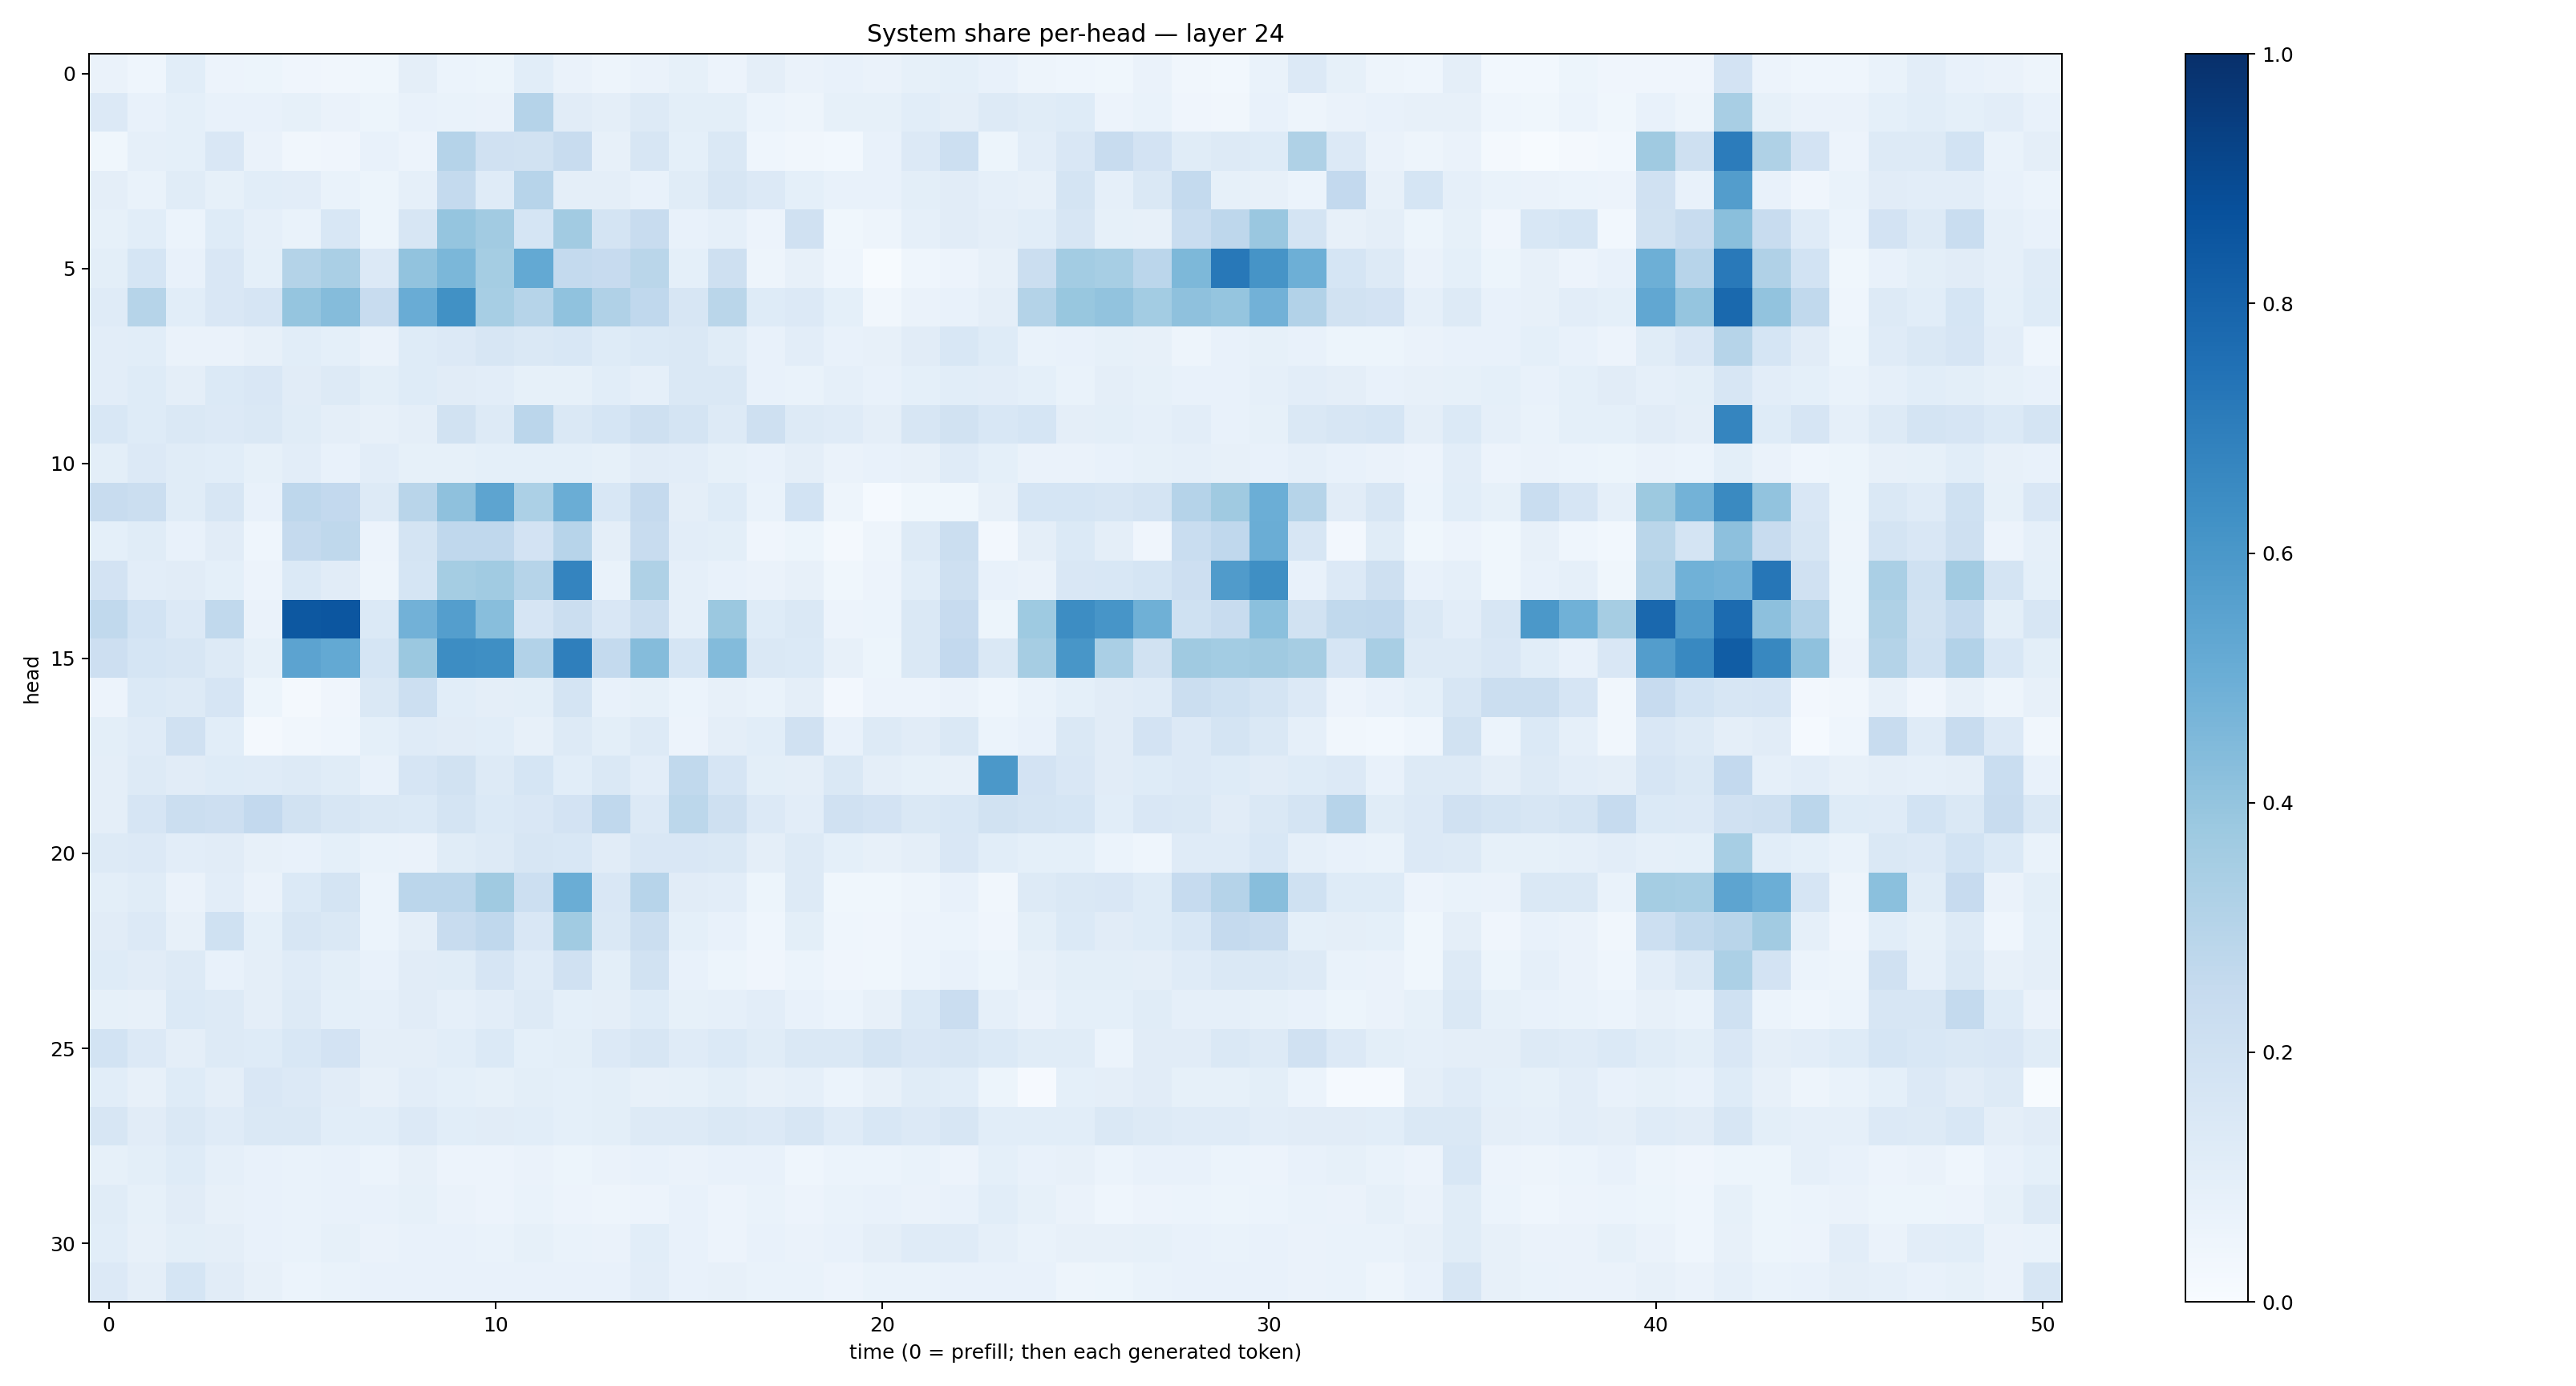

Values plotted in this chart, from the file beside it:
0.065413736, 0.046809275, 0.10861737, 0.05730236, 0.051663734, 0.04101676, 0.03157778, 0.03700987, 0.09456807, 0.05865392, 0.05334162, 0.10587408, 0.06276444, 0.050588947, 0.066141695, 0.084806055, 0.056392465, 0.09673859, 0.06458766, 0.075262815, 0.06388961, 0.085013464, 0.0906389, 0.07336874
0.1364, 0.07504, 0.09207, 0.07043, 0.07577, 0.08318, 0.06526, 0.05174, 0.07797, 0.06905, 0.06352, 0.303, 0.1119, 0.09588, 0.128, 0.09807, 0.09907, 0.06119, 0.04935, 0.08529, 0.08583, 0.1085, 0.09765, 0.1309
0.03617, 0.08911, 0.09196, 0.1493, 0.06617, 0.0349, 0.03932, 0.07116, 0.0549, 0.3033, 0.196, 0.1899, 0.2351, 0.0787, 0.162, 0.09059, 0.1455, 0.04435, 0.03184, 0.02982, 0.07282, 0.1344, 0.217, 0.05205
0.09427, 0.06823, 0.1139, 0.08407, 0.1087, 0.1021, 0.06809, 0.05237, 0.08704, 0.2568, 0.1183, 0.2933, 0.09554, 0.09707, 0.07238, 0.1133, 0.1639, 0.1353, 0.09176, 0.07543, 0.07666, 0.1, 0.11, 0.08605
0.08495, 0.1082, 0.06218, 0.1216, 0.08981, 0.07014, 0.1556, 0.05391, 0.1571, 0.3976, 0.3618, 0.1691, 0.3618, 0.1734, 0.2364, 0.076, 0.089, 0.05557, 0.1969, 0.03714, 0.04872, 0.08853, 0.1101, 0.09539
0.09924, 0.1698, 0.07807, 0.1507, 0.09049, 0.3063, 0.337, 0.1343, 0.4056, 0.4608, 0.3546, 0.5228, 0.2555, 0.2443, 0.2873, 0.09233, 0.2069, 0.04915, 0.08178, 0.04382, 0.005972, 0.04469, 0.05858, 0.07967
0.1201, 0.2987, 0.1068, 0.1505, 0.1661, 0.3976, 0.4369, 0.2368, 0.5049, 0.6272, 0.3443, 0.2976, 0.4066, 0.3182, 0.2678, 0.1608, 0.2882, 0.1224, 0.1353, 0.09173, 0.03356, 0.06465, 0.07172, 0.09457
0.1023, 0.1084, 0.06535, 0.06362, 0.08137, 0.1092, 0.09169, 0.06302, 0.125, 0.1347, 0.159, 0.1438, 0.1553, 0.1246, 0.1384, 0.1483, 0.1158, 0.07253, 0.1051, 0.07171, 0.07901, 0.1106, 0.1529, 0.122
0.1027, 0.1238, 0.09498, 0.1368, 0.151, 0.1094, 0.1276, 0.1009, 0.1213, 0.1095, 0.1044, 0.08413, 0.08344, 0.109, 0.08914, 0.1438, 0.1457, 0.07436, 0.06833, 0.0863, 0.07593, 0.09258, 0.1082, 0.1041
0.1543, 0.1223, 0.1446, 0.1331, 0.1442, 0.1165, 0.09525, 0.08184, 0.09598, 0.1901, 0.1255, 0.2821, 0.1462, 0.1701, 0.2045, 0.1777, 0.1323, 0.2094, 0.1253, 0.1193, 0.09546, 0.1597, 0.189, 0.1527
0.09868, 0.135, 0.1164, 0.1078, 0.08396, 0.1046, 0.07588, 0.1032, 0.0836, 0.08216, 0.09318, 0.09003, 0.09025, 0.08228, 0.1118, 0.1033, 0.08455, 0.07663, 0.09495, 0.0648, 0.0741, 0.07841, 0.1204, 0.09176
0.2397, 0.2189, 0.114, 0.1582, 0.07776, 0.2758, 0.2591, 0.1262, 0.2917, 0.4132, 0.5426, 0.3304, 0.5029, 0.1554, 0.2533, 0.09409, 0.1244, 0.06991, 0.1848, 0.0499, 0.01215, 0.03562, 0.03542, 0.08063
0.09145, 0.1144, 0.07805, 0.111, 0.0466, 0.2514, 0.2708, 0.05781, 0.1763, 0.2687, 0.2694, 0.1801, 0.296, 0.09576, 0.2401, 0.1039, 0.09798, 0.04018, 0.05453, 0.01945, 0.04867, 0.1319, 0.2215, 0.027
0.1805, 0.1016, 0.1099, 0.09208, 0.05763, 0.137, 0.1126, 0.04816, 0.1704, 0.3518, 0.3638, 0.3006, 0.6722, 0.0697, 0.3225, 0.08963, 0.07805, 0.0638, 0.07965, 0.03743, 0.05486, 0.1068, 0.2038, 0.0752
0.2626, 0.1854, 0.1358, 0.2619, 0.06273, 0.8445, 0.8524, 0.137, 0.4843, 0.5683, 0.4279, 0.1648, 0.2201, 0.1498, 0.2243, 0.08752, 0.3823, 0.1246, 0.1453, 0.05519, 0.06078, 0.142, 0.2452, 0.05283
0.2145, 0.17, 0.1581, 0.131, 0.08219, 0.546, 0.5203, 0.1685, 0.3817, 0.6418, 0.6339, 0.3089, 0.6927, 0.254, 0.4359, 0.1702, 0.4379, 0.1467, 0.1371, 0.07968, 0.05432, 0.1447, 0.259, 0.1444
0.0582, 0.1374, 0.1265, 0.1666, 0.05376, 0.02343, 0.04179, 0.1477, 0.2172, 0.1083, 0.09508, 0.09829, 0.1725, 0.07112, 0.08563, 0.06127, 0.08159, 0.07021, 0.09466, 0.02504, 0.05814, 0.05545, 0.06368, 0.04427
0.0983, 0.1182, 0.1962, 0.1084, 0.01857, 0.03314, 0.04321, 0.09164, 0.1183, 0.1109, 0.1062, 0.07962, 0.1264, 0.09785, 0.1252, 0.0557, 0.09545, 0.1075, 0.1984, 0.07288, 0.1287, 0.1102, 0.1462, 0.06223
0.09755, 0.1254, 0.1118, 0.1211, 0.1208, 0.1286, 0.1152, 0.0772, 0.1679, 0.1932, 0.1324, 0.1702, 0.107, 0.1479, 0.1016, 0.2621, 0.1679, 0.1013, 0.09506, 0.1467, 0.09496, 0.08272, 0.08044, 0.5945
0.09728, 0.1656, 0.2206, 0.2132, 0.2581, 0.1887, 0.1581, 0.1476, 0.1385, 0.1725, 0.1378, 0.1513, 0.1835, 0.2671, 0.1354, 0.2774, 0.2069, 0.1335, 0.1036, 0.1953, 0.1804, 0.1481, 0.1528, 0.1887
0.1306, 0.1358, 0.1021, 0.1109, 0.07894, 0.07189, 0.09006, 0.07, 0.06384, 0.1152, 0.1263, 0.1612, 0.1532, 0.11, 0.1486, 0.1489, 0.1419, 0.09502, 0.131, 0.09145, 0.08032, 0.09405, 0.1511, 0.1093
0.09853, 0.1142, 0.06571, 0.1017, 0.06318, 0.1368, 0.1791, 0.06229, 0.2844, 0.2849, 0.3691, 0.2156, 0.5016, 0.1519, 0.2957, 0.1109, 0.1022, 0.05303, 0.1273, 0.03632, 0.0364, 0.04863, 0.07375, 0.03387
0.112, 0.1352, 0.08061, 0.1996, 0.09214, 0.1585, 0.1429, 0.05948, 0.09626, 0.2418, 0.2669, 0.1512, 0.3651, 0.1458, 0.2211, 0.09063, 0.07764, 0.04682, 0.09846, 0.04562, 0.04256, 0.05471, 0.06043, 0.0426
0.1213, 0.1112, 0.1253, 0.07528, 0.09399, 0.1172, 0.1012, 0.07198, 0.1101, 0.1147, 0.1656, 0.1207, 0.199, 0.1012, 0.1907, 0.07147, 0.05369, 0.03966, 0.05861, 0.04227, 0.03709, 0.06102, 0.0772, 0.05293
0.08374, 0.08147, 0.1405, 0.1261, 0.0967, 0.131, 0.09308, 0.08983, 0.1115, 0.08878, 0.1033, 0.1273, 0.09205, 0.09379, 0.1226, 0.08521, 0.08766, 0.1049, 0.0717, 0.06242, 0.07875, 0.1381, 0.227, 0.08821
0.1872, 0.1348, 0.09668, 0.1252, 0.1238, 0.1534, 0.1817, 0.09507, 0.09389, 0.108, 0.1401, 0.09334, 0.1014, 0.1351, 0.1613, 0.1191, 0.1374, 0.1139, 0.1463, 0.1458, 0.1772, 0.152, 0.1605, 0.14
0.1089, 0.08116, 0.125, 0.09514, 0.1519, 0.1337, 0.1119, 0.08032, 0.1016, 0.09289, 0.08213, 0.1015, 0.09226, 0.09821, 0.08049, 0.084, 0.09907, 0.08191, 0.08757, 0.0586, 0.08085, 0.1154, 0.1068, 0.05184
0.16, 0.1123, 0.142, 0.1176, 0.1465, 0.1458, 0.1085, 0.1065, 0.1335, 0.1059, 0.1119, 0.1074, 0.092, 0.09937, 0.1277, 0.128, 0.1461, 0.1341, 0.1614, 0.1176, 0.1538, 0.1357, 0.159, 0.1074
0.08438, 0.1, 0.1224, 0.08721, 0.07511, 0.06729, 0.07678, 0.06026, 0.08047, 0.05664, 0.05582, 0.06419, 0.05186, 0.06316, 0.07514, 0.06529, 0.0762, 0.07072, 0.04672, 0.06208, 0.06216, 0.06708, 0.057, 0.09144
0.1141, 0.08484, 0.1128, 0.07915, 0.07588, 0.06945, 0.07434, 0.07696, 0.0845, 0.06385, 0.05635, 0.06959, 0.05592, 0.04851, 0.05741, 0.07547, 0.05854, 0.06793, 0.05487, 0.06819, 0.07173, 0.06531, 0.07196, 0.1079
0.1089, 0.07871, 0.1009, 0.09482, 0.07623, 0.06865, 0.08385, 0.06313, 0.07546, 0.07471, 0.06735, 0.08347, 0.06968, 0.06339, 0.1055, 0.07764, 0.05689, 0.07353, 0.06443, 0.07226, 0.09601, 0.1175, 0.1183, 0.08861
0.136, 0.09745, 0.1683, 0.1097, 0.08163, 0.05914, 0.06972, 0.07577, 0.07102, 0.07242, 0.07257, 0.07661, 0.07265, 0.07282, 0.1034, 0.07379, 0.08129, 0.06735, 0.06762, 0.05591, 0.06669, 0.06974, 0.07185, 0.0722
